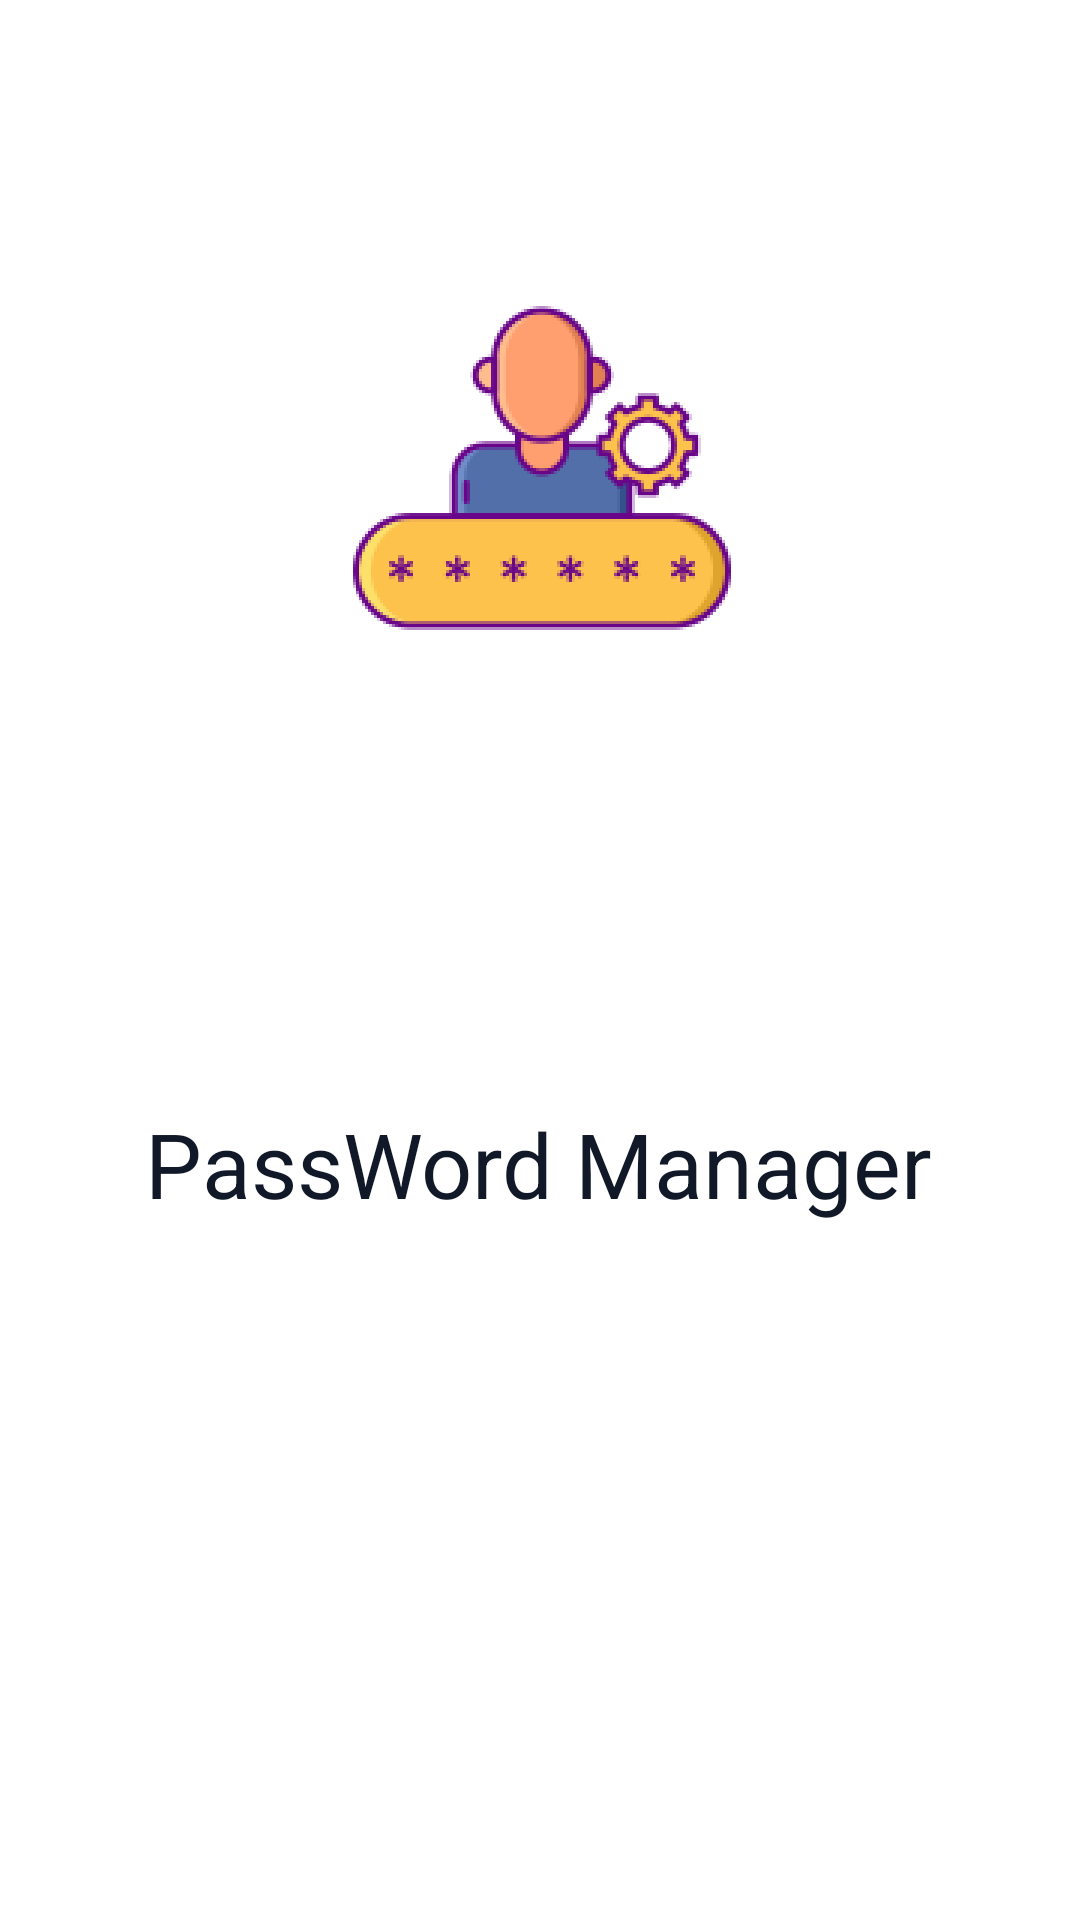

This screen was rendered from an Android layout file. Write that file and the resources it references.
<!-- AndroidManifest.xml: application theme Theme.PassWordManager -->
<!-- res/layout/activity_splash.xml -->
<?xml version="1.0" encoding="utf-8"?>
<androidx.constraintlayout.widget.ConstraintLayout xmlns:android="http://schemas.android.com/apk/res/android"
    xmlns:app="http://schemas.android.com/apk/res-auto"
    xmlns:tools="http://schemas.android.com/tools"
    android:layout_width="match_parent"
    android:background="@color/primary_bg"
    android:layout_height="match_parent"
    tools:context=".SplashActivity">


    <ImageView
        android:layout_width="wrap_content"
        android:layout_height="wrap_content"
        android:layout_marginStart="142dp"
        android:layout_marginTop="117dp"
        android:layout_marginEnd="141dp"
        android:layout_marginBottom="173dp"
        android:src="@mipmap/iconn"
        app:layout_constraintBottom_toTopOf="@+id/textView2"
        app:layout_constraintEnd_toEndOf="parent"
        app:layout_constraintStart_toStartOf="parent"
        app:layout_constraintTop_toTopOf="parent" />

    <TextView
        android:id="@+id/textView2"
        android:layout_width="wrap_content"
        android:layout_height="wrap_content"
        android:layout_marginStart="73dp"
        android:layout_marginEnd="74dp"
        android:layout_marginBottom="232dp"
        android:text="@string/app_name"
        android:textColor="@color/white"
        android:textSize="30sp"
        app:layout_constraintBottom_toBottomOf="parent"
        app:layout_constraintEnd_toEndOf="parent"
        app:layout_constraintStart_toStartOf="parent" />

</androidx.constraintlayout.widget.ConstraintLayout>
<!-- resources referenced by this layout -->
<resources>
  <color name="primary_bg">#FFFFFF</color>
  <color name="white">#111827</color>
  <!-- mipmap iconn: png bitmap (mipmap-hdpi, 21997 bytes) -->
  <string name="app_name">PassWord Manager</string>
  <style name="Theme.PassWordManager" parent="Theme.MaterialComponents.NoActionBar">
          
          <item name="colorPrimary">@color/secondary</item>
          <item name="colorPrimaryVariant">@color/primary_bg</item>
          <item name="colorOnPrimary">@color/white</item>
          
          <item name="colorSecondary">@color/secondary</item>
          <item name="colorSecondaryVariant">@color/teal_700</item>
          <item name="colorOnSecondary">@color/black</item>
          
          <item name="android:statusBarColor">@color/secondary</item>
          
          <item name="create">@drawable/create_light</item>
  
  
  
      </style>
  <color name="secondary">#111827</color>
  <color name="teal_700">#FF018786</color>
  <color name="black">#FFFFFF</color>
</resources>
